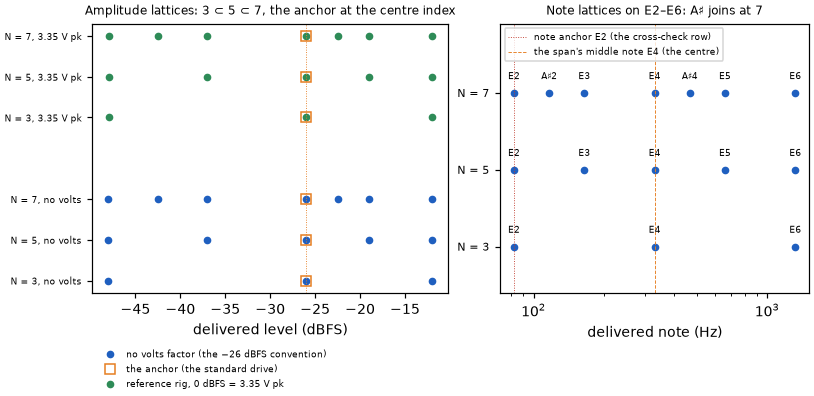

Values plotted in this chart, from the file beside it:
index	novolts_N3	novolts_N5	novolts_N7	ref_N3	ref_N5	ref_N7	notes_N3	notes_N5	notes_N7
0	-48	-48	-48	-47.99	-47.99	-47.99	82.4	82.4	82.4
1	-26	-37	-42.5	-25.99	-36.99	-42.49	329.6	164.8	116.5
2	-12	-26	-37	-12	-25.99	-36.99	1319	329.6	164.8
3	nan	-19	-26	nan	-19	-25.99	nan	659.3	329.6
4	nan	-12	-22.5	nan	-12	-22.5	nan	1319	466.2
5	nan	nan	-19	nan	nan	-19	nan	nan	659.3
6	nan	nan	-12	nan	nan	-12	nan	nan	1319
